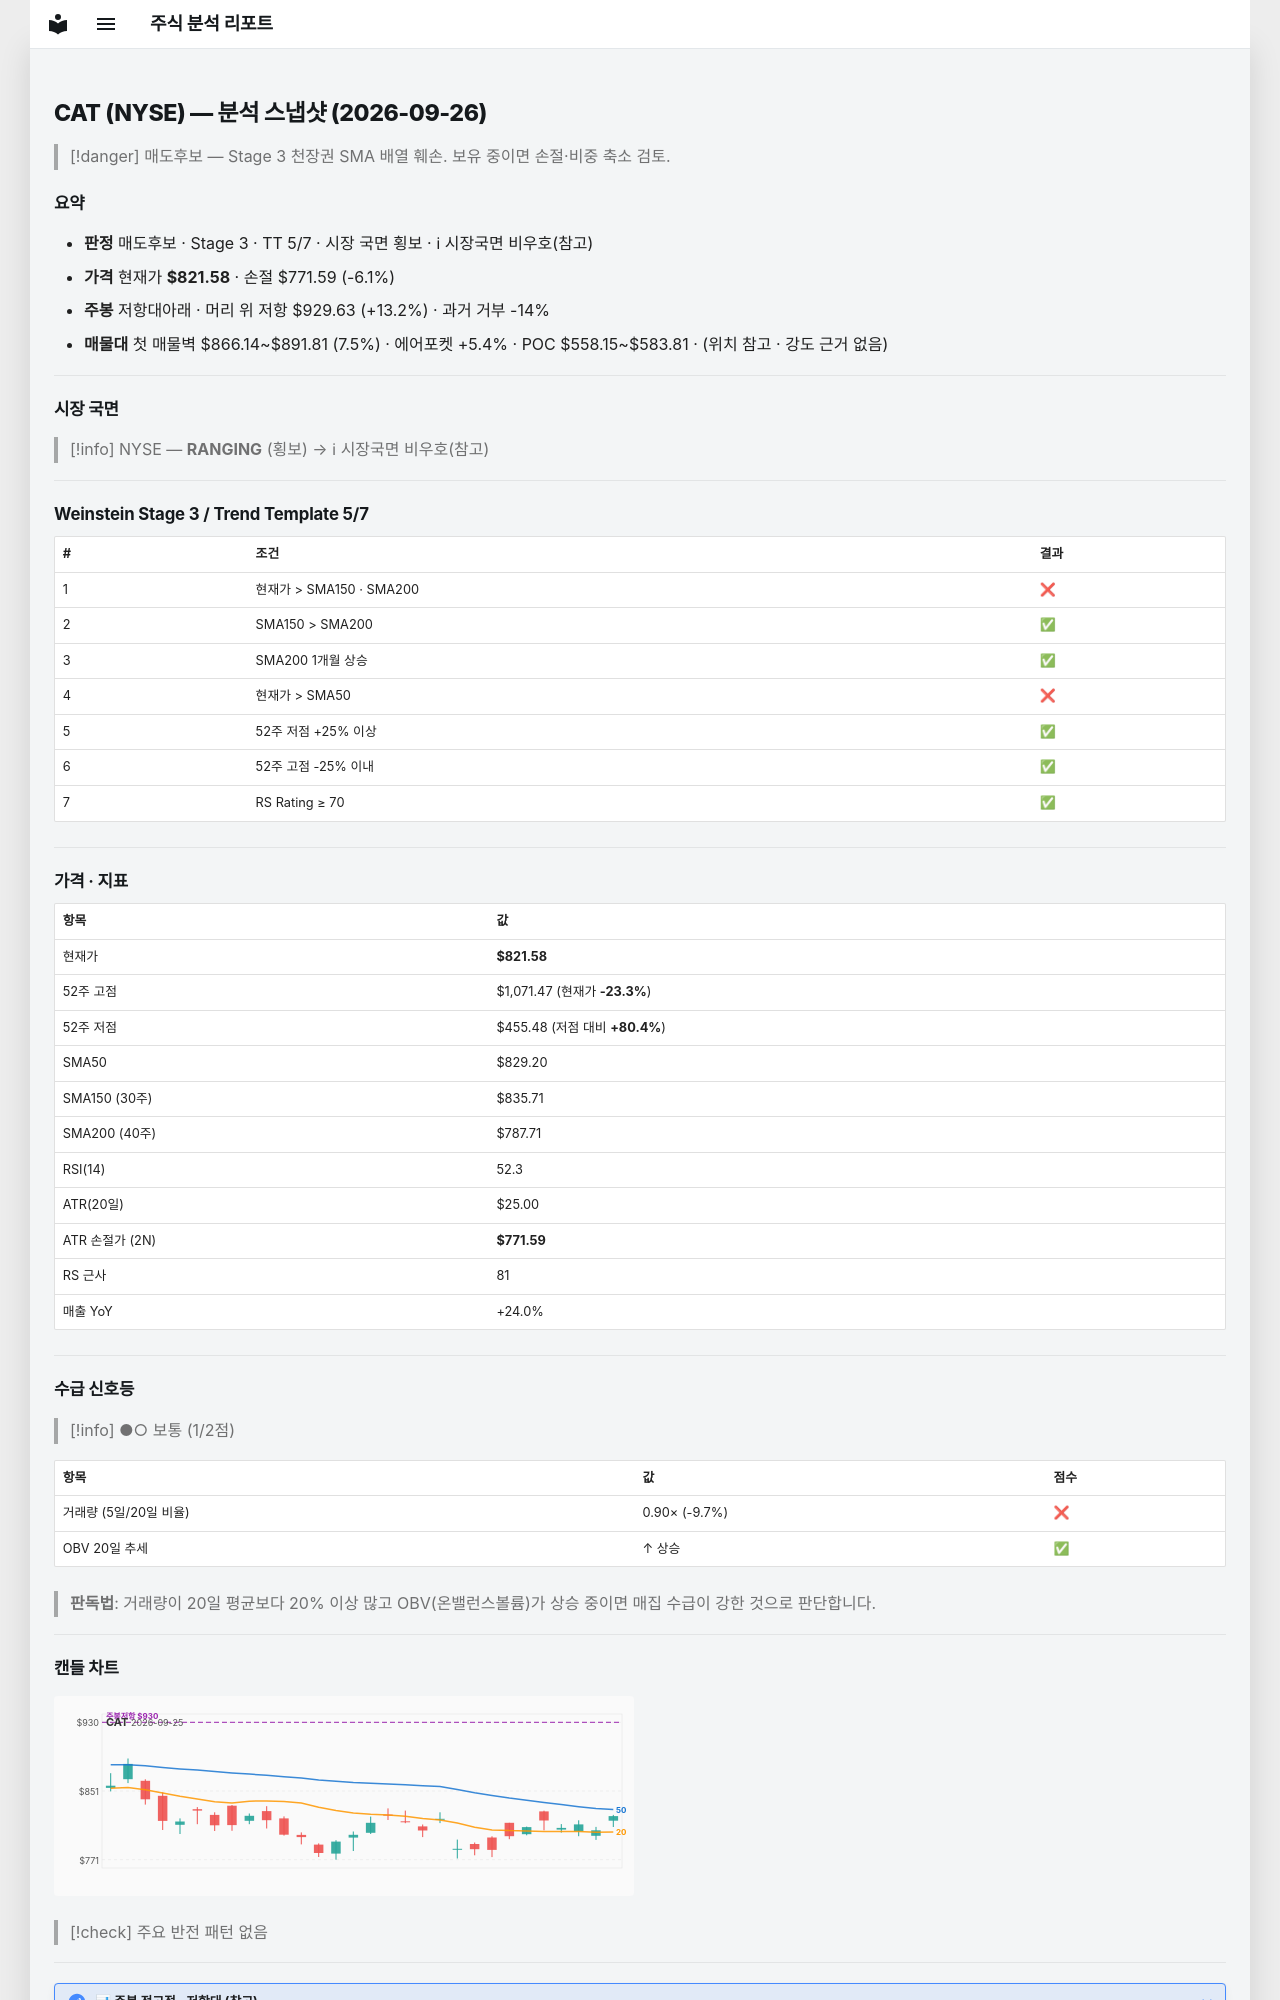

repository: soloandco/stock-reports · page: snapshots/CAT-2026-09-26/index.html · generator: mkdocs

---
type: analysis-snapshot
title: CAT 분석 스냅샷
ticker: CAT
market: NYSE
created: 2026-09-26
updated: 2026-09-26
bar-date: 2026-09-25
verdict: 매도후보
real-rr: 2.16
sma50-gap-pct: -0.9
weekly-position: 저항대아래
weekly-overhead-price: 929.63
weekly-overhead-pct: 13.2
stage: 3
trend-template-score: 5
tt-max: 7
price: 821.5800170898438
stop-price: 771.5883155151367
market-regime: RANGING
supply-demand-score: 1/2
supply-demand-label: 보통
status: tracking
tags:
  - stock-agent
  - watchlist
  - CAT
  - analysis
related:
  - "[[analysis-template]]"
---

# CAT (NYSE) — 분석 스냅샷 (2026-09-26)

> [!danger] 매도후보 — Stage 3 천장권
> SMA 배열 훼손. 보유 중이면 손절·비중 축소 검토.

## 요약

- **판정** 매도후보 · Stage 3 · TT 5/7 · 시장 국면 횡보 · ℹ 시장국면 비우호(참고)
- **가격** 현재가 **$821.58** · 손절 $771.59 (-6.1%)
- **주봉** 저항대아래 · 머리 위 저항 $929.63 (+13.2%) · 과거 거부 -14%
- **매물대** 첫 매물벽 $866.14~$891.81 (7.5%) · 에어포켓 +5.4% · POC $558.15~$583.81 · (위치 참고 · 강도 근거 없음)

---

## 시장 국면

> [!info] NYSE — **RANGING** (횡보) → ℹ 시장국면 비우호(참고)

---

## Weinstein Stage 3 / Trend Template 5/7

| # | 조건 | 결과 |
|---|------|------|
| 1 | 현재가 > SMA150 · SMA200 | ❌ |
| 2 | SMA150 > SMA200 | ✅ |
| 3 | SMA200 1개월 상승 | ✅ |
| 4 | 현재가 > SMA50 | ❌ |
| 5 | 52주 저점 +25% 이상 | ✅ |
| 6 | 52주 고점 -25% 이내 | ✅ |
| 7 | RS Rating ≥ 70 | ✅ |

---

## 가격 · 지표

| 항목 | 값 |
|------|---|
| 현재가 | **$821.58** |
| 52주 고점 | $1,071.47 (현재가 **-23.3%**) |
| 52주 저점 | $455.48 (저점 대비 **+80.4%**) |
| SMA50 | $829.20 |
| SMA150 (30주) | $835.71 |
| SMA200 (40주) | $787.71 |
| RSI(14) | 52.3 |
| ATR(20일) | $25.00 |
| ATR 손절가 (2N) | **$771.59** |
| RS 근사 | 81 |
| 매출 YoY | +24.0% |

---
## 수급 신호등

> [!info] ●○ 보통 (1/2점)

| 항목 | 값 | 점수 |
|------|------|------|
| 거래량 (5일/20일 비율) | 0.90× (-9.7%) | ❌ |
| OBV 20일 추세 | ↑ 상승 | ✅ |

> **판독법**: 거래량이 20일 평균보다 20% 이상 많고 OBV(온밸런스볼륨)가 상승 중이면 매집 수급이 강한 것으로 판단합니다.

---
